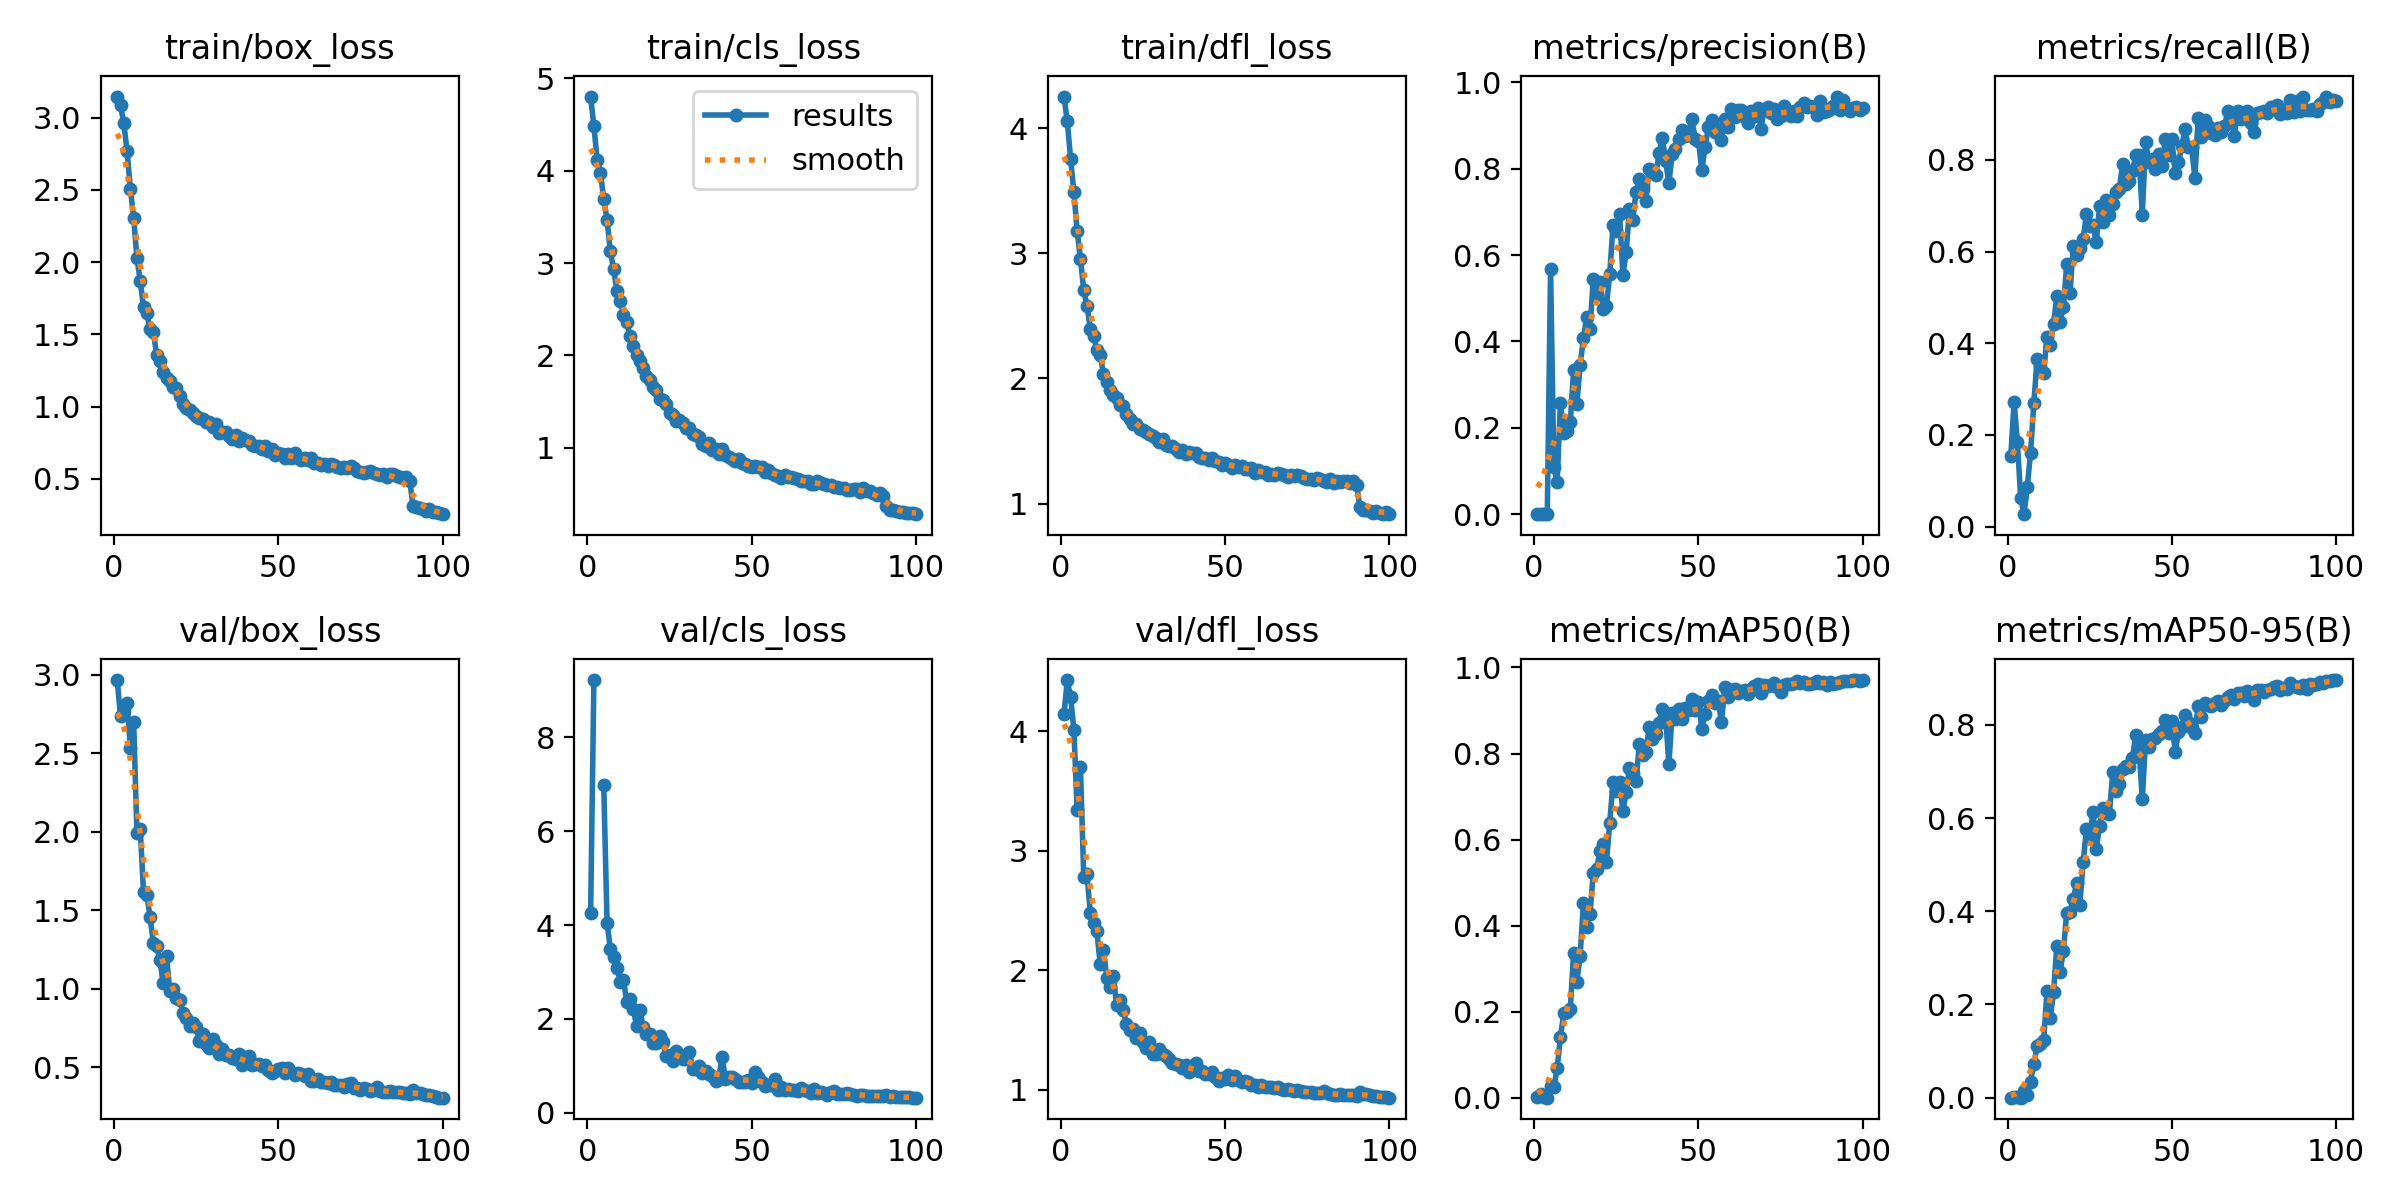

The data file committed next to this chart (first rows):
epoch, train/box_loss, train/cls_loss, train/dfl_loss, metrics/precision(B), metrics/recall(B), metrics/mAP50(B), metrics/mAP50-95(B), val/box_loss, val/cls_loss, val/dfl_loss, lr/pg0, lr/pg1, lr/pg2
1, 3.147, 4.804, 4.252, 0.00043, 0.1542, 0.00063, 0.00019, 2.965, 4.253, 4.147, 0.0001646, 0.0001646, 0.0001646
2, 3.085, 4.48, 4.053, 0.00119, 0.2727, 0.00807, 0.00233, 2.734, 9.221, 4.428, 0.0003318, 0.0003318, 0.0003318
3, 2.962, 4.122, 3.757, 0.00049, 0.1837, 0.00143, 0.00045, 2.771, inf, 4.288, 0.0004957, 0.0004957, 0.0004957
4, 2.77, 3.975, 3.489, 0.00021, 0.06264, 0.00012, 3e-05, 2.818, inf, 4.013, 0.0005705, 0.0005705, 0.0005705
5, 2.507, 3.693, 3.178, 0.5678, 0.027, 0.02686, 0.0133, 2.535, 6.975, 3.34, 0.0005647, 0.0005647, 0.0005647
6, 2.307, 3.469, 2.958, 0.1093, 0.08575, 0.02381, 0.00591, 2.7, 4.05, 3.698, 0.0005589, 0.0005589, 0.0005589
7, 2.029, 3.129, 2.705, 0.07408, 0.16, 0.06826, 0.03472, 1.989, 3.495, 2.785, 0.0005531, 0.0005531, 0.0005531
8, 1.871, 2.931, 2.579, 0.2573, 0.2686, 0.1404, 0.07183, 2.02, 3.327, 2.803, 0.0005472, 0.0005472, 0.0005472
9, 1.688, 2.702, 2.398, 0.1872, 0.3658, 0.1959, 0.1101, 1.614, 3.096, 2.479, 0.0005414, 0.0005414, 0.0005414
10, 1.645, 2.594, 2.337, 0.1928, 0.3471, 0.1996, 0.1158, 1.599, 2.792, 2.393, 0.0005356, 0.0005356, 0.0005356
11, 1.534, 2.439, 2.227, 0.2126, 0.3355, 0.2055, 0.1229, 1.457, 2.839, 2.327, 0.0005298, 0.0005298, 0.0005298
12, 1.516, 2.361, 2.19, 0.3338, 0.4134, 0.3357, 0.2291, 1.293, 2.353, 2.055, 0.000524, 0.000524, 0.000524
13, 1.355, 2.205, 2.037, 0.2544, 0.3969, 0.2697, 0.17, 1.271, 2.421, 2.172, 0.0005181, 0.0005181, 0.0005181
14, 1.313, 2.103, 1.972, 0.3453, 0.4428, 0.3298, 0.2265, 1.181, 2.214, 1.94, 0.0005123, 0.0005123, 0.0005123
15, 1.239, 2.004, 1.909, 0.4075, 0.5022, 0.4531, 0.3258, 1.035, 1.841, 1.862, 0.0005065, 0.0005065, 0.0005065
16, 1.195, 1.937, 1.865, 0.4568, 0.4467, 0.3965, 0.27, 1.208, 2.191, 1.955, 0.0005007, 0.0005007, 0.0005007
17, 1.179, 1.865, 1.848, 0.4283, 0.4796, 0.4276, 0.3157, 0.9842, 1.819, 1.709, 0.0004949, 0.0004949, 0.0004949
18, 1.135, 1.776, 1.789, 0.5453, 0.5723, 0.5231, 0.3965, 1, 1.687, 1.752, 0.000489, 0.000489, 0.000489
19, 1.131, 1.733, 1.777, 0.51, 0.5089, 0.5305, 0.3977, 0.9419, 1.686, 1.67, 0.0004832, 0.0004832, 0.0004832
20, 1.071, 1.657, 1.715, 0.5374, 0.6123, 0.5736, 0.4259, 0.9297, 1.492, 1.553, 0.0004774, 0.0004774, 0.0004774
21, 1.018, 1.622, 1.675, 0.4747, 0.5916, 0.5898, 0.4599, 0.849, 1.489, 1.504, 0.0004716, 0.0004716, 0.0004716
22, 0.9904, 1.523, 1.633, 0.482, 0.6082, 0.5473, 0.4137, 0.812, 1.642, 1.512, 0.0004658, 0.0004658, 0.0004658
23, 0.979, 1.519, 1.634, 0.5559, 0.6272, 0.6395, 0.5048, 0.7643, 1.5, 1.432, 0.0004599, 0.0004599, 0.0004599
24, 0.9555, 1.471, 1.597, 0.6697, 0.6809, 0.7331, 0.5757, 0.7825, 1.213, 1.474, 0.0004541, 0.0004541, 0.0004541
25, 0.9323, 1.374, 1.591, 0.655, 0.6564, 0.713, 0.5581, 0.758, 1.233, 1.405, 0.0004483, 0.0004483, 0.0004483
26, 0.9231, 1.354, 1.571, 0.6949, 0.6574, 0.7332, 0.6121, 0.6693, 1.103, 1.35, 0.0004425, 0.0004425, 0.0004425
27, 0.912, 1.293, 1.555, 0.5549, 0.6203, 0.6669, 0.5339, 0.7141, 1.315, 1.404, 0.0004367, 0.0004367, 0.0004367
28, 0.8971, 1.3, 1.539, 0.6065, 0.6988, 0.7098, 0.5834, 0.6488, 1.209, 1.298, 0.0004308, 0.0004308, 0.0004308
29, 0.8939, 1.264, 1.528, 0.7063, 0.6642, 0.7662, 0.6217, 0.6226, 1.144, 1.297, 0.000425, 0.000425, 0.000425
30, 0.8592, 1.208, 1.495, 0.6817, 0.7131, 0.7539, 0.6111, 0.6796, 1.144, 1.345, 0.0004192, 0.0004192, 0.0004192
31, 0.8782, 1.208, 1.519, 0.7455, 0.6809, 0.7355, 0.6088, 0.6412, 1.303, 1.297, 0.0004134, 0.0004134, 0.0004134
32, 0.8203, 1.149, 1.465, 0.7758, 0.7044, 0.8211, 0.6978, 0.5832, 0.9375, 1.288, 0.0004075, 0.0004075, 0.0004075
33, 0.8267, 1.141, 1.462, 0.7563, 0.729, 0.7961, 0.6579, 0.6183, 0.9437, 1.259, 0.0004017, 0.0004017, 0.0004017
34, 0.8253, 1.115, 1.458, 0.7247, 0.7364, 0.8024, 0.6733, 0.5775, 0.9932, 1.225, 0.0003959, 0.0003959, 0.0003959
35, 0.7969, 1.042, 1.44, 0.799, 0.7905, 0.8613, 0.7051, 0.5782, 0.8426, 1.213, 0.0003901, 0.0003901, 0.0003901
36, 0.777, 1.015, 1.413, 0.7968, 0.7471, 0.8328, 0.7111, 0.5582, 0.8866, 1.209, 0.0003843, 0.0003843, 0.0003843
37, 0.8036, 1.048, 1.426, 0.7842, 0.7547, 0.8458, 0.7104, 0.5548, 0.8198, 1.181, 0.0003784, 0.0003784, 0.0003784
38, 0.7645, 0.9696, 1.393, 0.8361, 0.7749, 0.8718, 0.7288, 0.5864, 0.7759, 1.209, 0.0003726, 0.0003726, 0.0003726
39, 0.7806, 0.9805, 1.414, 0.8719, 0.8101, 0.9044, 0.7783, 0.5151, 0.6871, 1.148, 0.0003668, 0.0003668, 0.0003668
40, 0.7711, 0.9322, 1.404, 0.8172, 0.8111, 0.8857, 0.7499, 0.5394, 0.7409, 1.164, 0.000361, 0.000361, 0.000361
41, 0.7651, 0.9866, 1.405, 0.7664, 0.6808, 0.775, 0.64, 0.5754, 1.2, 1.223, 0.0003551, 0.0003551, 0.0003551
42, 0.7368, 0.9192, 1.373, 0.8343, 0.8391, 0.8942, 0.7677, 0.5187, 0.7192, 1.159, 0.0003493, 0.0003493, 0.0003493
43, 0.7269, 0.8945, 1.368, 0.8458, 0.7959, 0.8792, 0.753, 0.5243, 0.763, 1.156, 0.0003435, 0.0003435, 0.0003435
44, 0.7274, 0.8739, 1.362, 0.8682, 0.8016, 0.9038, 0.7702, 0.5246, 0.7542, 1.137, 0.0003377, 0.0003377, 0.0003377
45, 0.7092, 0.8529, 1.35, 0.8898, 0.7806, 0.8804, 0.7718, 0.5088, 0.7103, 1.137, 0.0003319, 0.0003319, 0.0003319
46, 0.7294, 0.8721, 1.368, 0.8752, 0.8131, 0.9054, 0.7802, 0.5148, 0.6643, 1.148, 0.000326, 0.000326, 0.000326
47, 0.6966, 0.8342, 1.339, 0.8849, 0.7862, 0.9002, 0.7858, 0.4852, 0.6572, 1.11, 0.0003202, 0.0003202, 0.0003202
48, 0.704, 0.8233, 1.334, 0.9143, 0.8458, 0.9263, 0.8109, 0.4673, 0.6557, 1.073, 0.0003144, 0.0003144, 0.0003144
49, 0.6677, 0.8065, 1.306, 0.8679, 0.8109, 0.9008, 0.7829, 0.4767, 0.6929, 1.096, 0.0003086, 0.0003086, 0.0003086
50, 0.6805, 0.7954, 1.321, 0.8642, 0.8446, 0.9195, 0.8074, 0.4904, 0.6349, 1.091, 0.0003028, 0.0003028, 0.0003028
51, 0.6712, 0.8067, 1.308, 0.7962, 0.7707, 0.8578, 0.7423, 0.4995, 0.8661, 1.127, 0.0002969, 0.0002969, 0.0002969
52, 0.6449, 0.7873, 1.284, 0.8493, 0.795, 0.8913, 0.7835, 0.4635, 0.7598, 1.086, 0.0002911, 0.0002911, 0.0002911
53, 0.6701, 0.7913, 1.307, 0.8955, 0.8296, 0.922, 0.7962, 0.4983, 0.6465, 1.113, 0.0002853, 0.0002853, 0.0002853
54, 0.6479, 0.7418, 1.293, 0.9118, 0.8678, 0.9365, 0.8201, 0.4734, 0.5648, 1.087, 0.0002795, 0.0002795, 0.0002795
55, 0.6802, 0.753, 1.303, 0.8857, 0.8275, 0.9183, 0.8058, 0.4505, 0.596, 1.067, 0.0002737, 0.0002737, 0.0002737
56, 0.6442, 0.7281, 1.276, 0.8918, 0.8271, 0.9222, 0.7936, 0.4675, 0.5987, 1.075, 0.0002678, 0.0002678, 0.0002678
57, 0.6335, 0.7047, 1.273, 0.8668, 0.7604, 0.8721, 0.7815, 0.4596, 0.7139, 1.067, 0.000262, 0.000262, 0.000262
58, 0.6447, 0.6946, 1.281, 0.9156, 0.8919, 0.955, 0.8411, 0.4485, 0.4904, 1.041, 0.0002562, 0.0002562, 0.0002562
59, 0.631, 0.6763, 1.248, 0.8953, 0.851, 0.9311, 0.8166, 0.4573, 0.5535, 1.044, 0.0002504, 0.0002504, 0.0002504
60, 0.6426, 0.6997, 1.27, 0.9372, 0.8862, 0.9482, 0.8472, 0.4169, 0.4937, 1.022, 0.0002446, 0.0002446, 0.0002446
... 40 more rows
